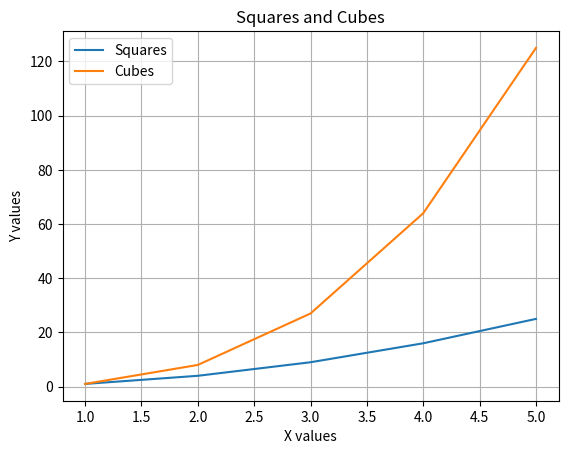

Write the Python code that produced this figure.
# Day 2 – Basic Plotting

import matplotlib.pyplot as plt


# Data
x = [1, 2, 3, 4, 5]
y1 = [i**2 for i in x]   # squares
y2 = [i**3 for i in x]   # cubes

# Plot squares
plt.plot(x, y1, label="Squares")

# Plot cubes
plt.plot(x, y2, label="Cubes")

# Labels
plt.xlabel("X values")
plt.ylabel("Y values")

# Title
plt.title("Squares and Cubes")

# Grid
plt.grid(True)

# Legend
plt.legend()

# Show plot
plt.show()
